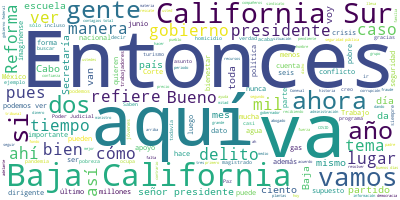

Source data for this figure (header and first rows):
Participante, Texto, Sentimiento, Palabras, Dia, Mes, Anio
PRESIDENTE ANDRES MANUEL LOPEZ OBRADOR, Buenos días., 0.0, 2, 06, 08, 2021
PRESIDENTE ANDRES MANUEL LOPEZ OBRADOR, Bueno, este día nos da mucho gusto estar…, 0.0, 51, 06, 08, 2021
PRESIDENTE ANDRES MANUEL LOPEZ OBRADOR, Es importante destacar, introducir lo qu…, 0.0, 56, 06, 08, 2021
PRESIDENTE ANDRES MANUEL LOPEZ OBRADOR, Felicitamos a las autoridades estatales,…, 0.0, 25, 06, 08, 2021
PRESIDENTE ANDRES MANUEL LOPEZ OBRADOR, Agradecer mucho al gobernador por este t…, 0.0, 43, 06, 08, 2021
CARLOS MEDOZA DAVIS, Muy buenos días, compañeras y compañeros…, 0.0, 31, 06, 08, 2021
CARLOS MEDOZA DAVIS, Hemos sostenido una reunión con el Gabin…, 0.0, 101, 06, 08, 2021
CARLOS MEDOZA DAVIS, Hay mucha gente que señala en materia ec…, 0.0, 84, 06, 08, 2021
CARLOS MEDOZA DAVIS, Le comentaba yo al señor presidente que …, 0.0, 88, 06, 08, 2021
CARLOS MEDOZA DAVIS, Si me permiten la siguiente lámina, por …, 0.0, 67, 06, 08, 2021
CARLOS MEDOZA DAVIS, Ustedes saben que la cifra negra es todo…, 0.0, 44, 06, 08, 2021
CARLOS MEDOZA DAVIS, Ocupábamos en el 2016 el nada honroso úl…, 0.0, 51, 06, 08, 2021
CARLOS MEDOZA DAVIS, Ahí pueden ver con mucha claridad lo que…, 0.0, 95, 06, 08, 2021
CARLOS MEDOZA DAVIS, A partir de entonces, gracias al buen tr…, 0.0, 123, 06, 08, 2021
CARLOS MEDOZA DAVIS, Entonces, visto desde este indicador, Ba…, 0.0, 40, 06, 08, 2021
CARLOS MEDOZA DAVIS, La inversión en materia turística no la …, 0.0, 35, 06, 08, 2021
CARLOS MEDOZA DAVIS, Si me permite, señor presidente, y aludi…, 0.0, 33, 06, 08, 2021
CARLOS MEDOZA DAVIS, Como les decía, me voy en poco más de un…, 0.0, 43, 06, 08, 2021
CARLOS MEDOZA DAVIS, En mi gubernatura, señor presidente, tuv…, 0.0, 79, 06, 08, 2021
CARLOS MEDOZA DAVIS, Y también enfrentamos una crisis de salu…, 0.0, 33, 06, 08, 2021
CARLOS MEDOZA DAVIS, Lamentablemente, como es ya público, no …, 0.0, 61, 06, 08, 2021
CARLOS MEDOZA DAVIS, Y si bien esos datos nos llenan de trist…, 0.0, 156, 06, 08, 2021
CARLOS MEDOZA DAVIS, Y les digo con toda confianza de que est…, 0.0, 74, 06, 08, 2021
CARLOS MEDOZA DAVIS, Señor presidente:, 0.0, 2, 06, 08, 2021
CARLOS MEDOZA DAVIS, Deseo agradecerle públicamente todas las…, 0.0, 28, 06, 08, 2021
CARLOS MEDOZA DAVIS, Siempre encontramos en usted la apertura…, 0.0, 38, 06, 08, 2021
CARLOS MEDOZA DAVIS, En el último trienio trabajamos juntos p…, 0.0, 74, 06, 08, 2021
CARLOS MEDOZA DAVIS, La lección que subyace es que la polític…, 0.0, 63, 06, 08, 2021
CARLOS MEDOZA DAVIS, Si bien por caminos diferentes, estoy co…, 0.0, 21, 06, 08, 2021
CARLOS MEDOZA DAVIS, Somos demócratas, respetamos el proceso …, 0.0, 17, 06, 08, 2021
CARLOS MEDOZA DAVIS, Compartimos, además, la visión de que la…, 0.0, 44, 06, 08, 2021
CARLOS MEDOZA DAVIS, Le reitero mi gratitud, señor presidente…, 0.0, 9, 06, 08, 2021
CARLOS MEDOZA DAVIS, Le deseo mucho éxito en lo que le resta …, 0.0, 32, 06, 08, 2021
CARLOS MEDOZA DAVIS, Muchas gracias a todos por su atención., 0.0, 7, 06, 08, 2021
JOSE RAFAEL OJEDA DURAN, Con su permiso, señor presidente. Señor …, 0.0, 18, 06, 08, 2021
JOSE RAFAEL OJEDA DURAN, Vamos a presentar el día de hoy la situa…, 0.0, 54, 06, 08, 2021
JOSE RAFAEL OJEDA DURAN, En cuanto a los delitos de incidencia de…, 0.0, 24, 06, 08, 2021
JOSE RAFAEL OJEDA DURAN, En lo que se refiere a extorsión ocupa e…, 0.0, 41, 06, 08, 2021
JOSE RAFAEL OJEDA DURAN, En lo que se refiere robo a casa habitac…, 0.0, 50, 06, 08, 2021
JOSE RAFAEL OJEDA DURAN, En lo que se refiere a violación hay 27 …, 0.0, 44, 06, 08, 2021
JOSE RAFAEL OJEDA DURAN, En lo que se refiere a violencia familia…, 0.0, 67, 06, 08, 2021
JOSE RAFAEL OJEDA DURAN, En lo que se refiere a lesiones dolosas …, 0.0, 53, 06, 08, 2021
JOSE RAFAEL OJEDA DURAN, En lo que se refiere al narcomenudeo, a …, 0.0, 43, 06, 08, 2021
JOSE RAFAEL OJEDA DURAN, En lo que se refiere a robo de negocios …, 0.0, 57, 06, 08, 2021
JOSE RAFAEL OJEDA DURAN, En robo de vehículos, 14º lugar, 38 caso…, 0.0, 30, 06, 08, 2021
JOSE RAFAEL OJEDA DURAN, En lo que se refiere a secuestros, 16º l…, 0.0, 29, 06, 08, 2021
JOSE RAFAEL OJEDA DURAN, En robo a transeúntes ocupa el 16º lugar…, 0.0, 33, 06, 08, 2021
JOSE RAFAEL OJEDA DURAN, En lo que se refiere a homicidio doloso …, 0.0, 52, 06, 08, 2021
JOSE RAFAEL OJEDA DURAN, Vamos a ver los municipios con mayor inc…, 0.0, 44, 06, 08, 2021
JOSE RAFAEL OJEDA DURAN, En lo que se refiere a la fuerza de segu…, 0.0, 49, 06, 08, 2021
JOSE RAFAEL OJEDA DURAN, En lo que se refiere a la fuerza de segu…, 0.0, 79, 06, 08, 2021
JOSE RAFAEL OJEDA DURAN, En la Guardia Nacional se cuenta con una…, 0.0, 23, 06, 08, 2021
JOSE RAFAEL OJEDA DURAN, En lo que se refiere a la construcción d…, 0.0, 56, 06, 08, 2021
JOSE RAFAEL OJEDA DURAN, En lo que se refiere a los aseguramiento…, 0.0, 100, 06, 08, 2021
JOSE RAFAEL OJEDA DURAN, En lo que se refiere al sistema penitenc…, 0.0, 61, 06, 08, 2021
JOSE RAFAEL OJEDA DURAN, Recursos federales que se han dado aquí …, 0.0, 59, 06, 08, 2021
JOSE RAFAEL OJEDA DURAN, En lo que se refiere a beneficios de pro…, 0.0, 47, 06, 08, 2021
JOSE RAFAEL OJEDA DURAN, En cuanto al establecimiento de los Banc…, 0.0, 34, 06, 08, 2021
JOSE RAFAEL OJEDA DURAN, En lo que se refiere al Plan DN-III-E, P…, 0.0, 69, 06, 08, 2021
JOSE RAFAEL OJEDA DURAN, En lo que se refiere a esos mismos plane…, 0.0, 67, 06, 08, 2021
... 268 more rows
